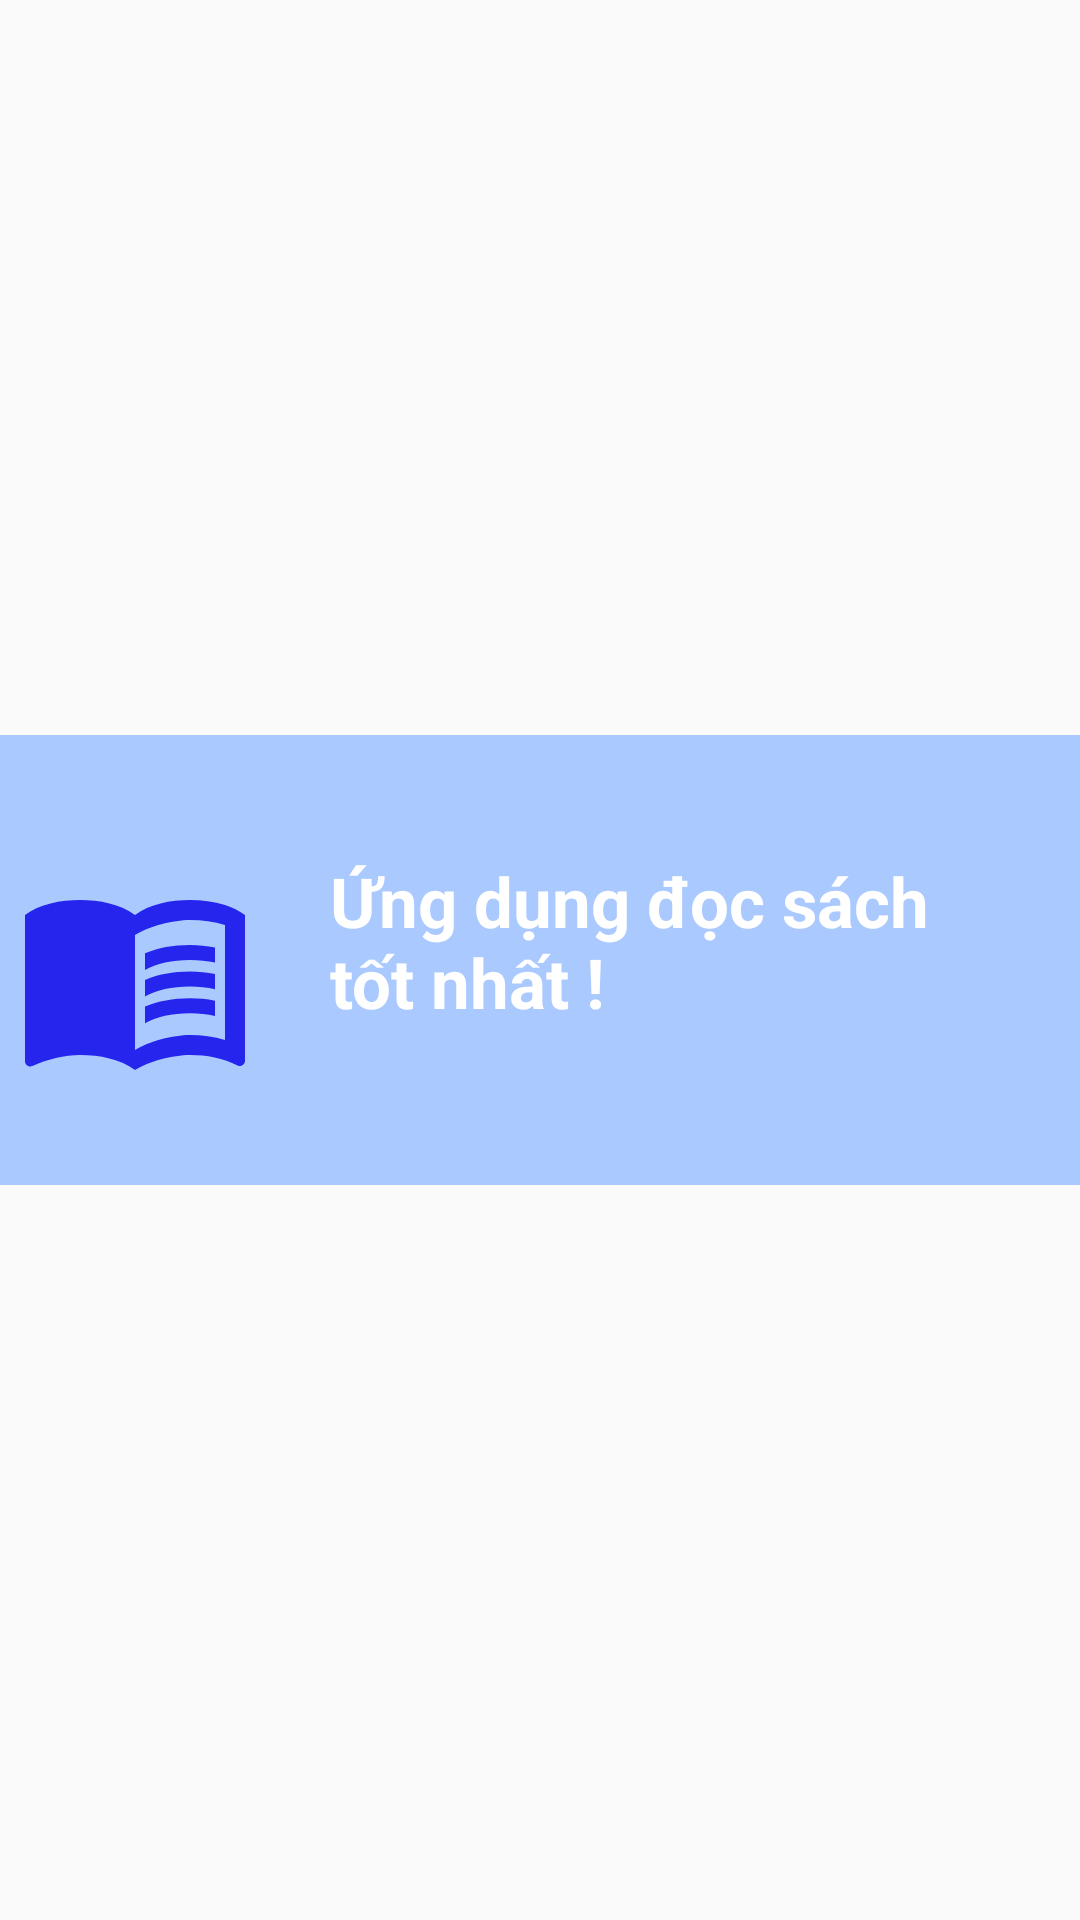

This screen was rendered from an Android layout file. Write that file and the resources it references.
<!-- AndroidManifest.xml: application theme Theme.AppCompat.DayNight.NoActionBar -->
<!-- res/layout/navigation_thongtin.xml -->
<?xml version="1.0" encoding="utf-8"?>
<LinearLayout
    xmlns:android="http://schemas.android.com/apk/res/android"
    android:layout_width="match_parent"
    android:layout_height="match_parent"
    android:gravity="center">
    <RelativeLayout
        android:background="#aac9ff"
        android:orientation="vertical"
        android:layout_width="match_parent"
        android:layout_height="150dp">

        <ImageView
            android:id="@+id/imagevew"
            android:layout_width="90dp"
            android:layout_height="80dp"
            android:layout_marginTop="40dp"
            android:background="@drawable/bg"
            android:src="@drawable/ic_baseline_menu_book_24"></ImageView>

        <TextView
            android:id="@+id/title"
            android:layout_width="wrap_content"
            android:layout_height="match_parent"
            android:layout_marginStart="20dp"
            android:layout_marginTop="40dp"
            android:layout_marginEnd="40dp"
            android:layout_marginBottom="40dp"
            android:layout_toEndOf="@+id/imagevew"
            android:text="Ứng dụng đọc sách tốt nhất !"
            android:textColor="@color/white"
            android:textSize="23dp"
            android:textStyle="bold"></TextView>

    </RelativeLayout>

</LinearLayout>
<!-- resources referenced by this layout -->
<resources>
  <!-- drawable ic_baseline_menu_book_24 (drawable) -->
  <vector android:height="24dp" android:tint="#2525EE"
      android:viewportHeight="24" android:viewportWidth="24"
      android:width="24dp" xmlns:android="http://schemas.android.com/apk/res/android">
      <path android:fillColor="@android:color/white" android:pathData="M21,5c-1.11,-0.35 -2.33,-0.5 -3.5,-0.5c-1.95,0 -4.05,0.4 -5.5,1.5c-1.45,-1.1 -3.55,-1.5 -5.5,-1.5S2.45,4.9 1,6v14.65c0,0.25 0.25,0.5 0.5,0.5c0.1,0 0.15,-0.05 0.25,-0.05C3.1,20.45 5.05,20 6.5,20c1.95,0 4.05,0.4 5.5,1.5c1.35,-0.85 3.8,-1.5 5.5,-1.5c1.65,0 3.35,0.3 4.75,1.05c0.1,0.05 0.15,0.05 0.25,0.05c0.25,0 0.5,-0.25 0.5,-0.5V6C22.4,5.55 21.75,5.25 21,5zM21,18.5c-1.1,-0.35 -2.3,-0.5 -3.5,-0.5c-1.7,0 -4.15,0.65 -5.5,1.5V8c1.35,-0.85 3.8,-1.5 5.5,-1.5c1.2,0 2.4,0.15 3.5,0.5V18.5z"/>
      <path android:fillColor="@android:color/white" android:pathData="M17.5,10.5c0.88,0 1.73,0.09 2.5,0.26V9.24C19.21,9.09 18.36,9 17.5,9c-1.7,0 -3.24,0.29 -4.5,0.83v1.66C14.13,10.85 15.7,10.5 17.5,10.5z"/>
      <path android:fillColor="@android:color/white" android:pathData="M13,12.49v1.66c1.13,-0.64 2.7,-0.99 4.5,-0.99c0.88,0 1.73,0.09 2.5,0.26V11.9c-0.79,-0.15 -1.64,-0.24 -2.5,-0.24C15.8,11.66 14.26,11.96 13,12.49z"/>
      <path android:fillColor="@android:color/white" android:pathData="M17.5,14.33c-1.7,0 -3.24,0.29 -4.5,0.83v1.66c1.13,-0.64 2.7,-0.99 4.5,-0.99c0.88,0 1.73,0.09 2.5,0.26v-1.52C19.21,14.41 18.36,14.33 17.5,14.33z"/>
  </vector>
  <!-- not gathered from this repository: default colours our renderer supplied (Android Studio template values) -->
  <color name="white">#FFFFFFFF</color>
</resources>
